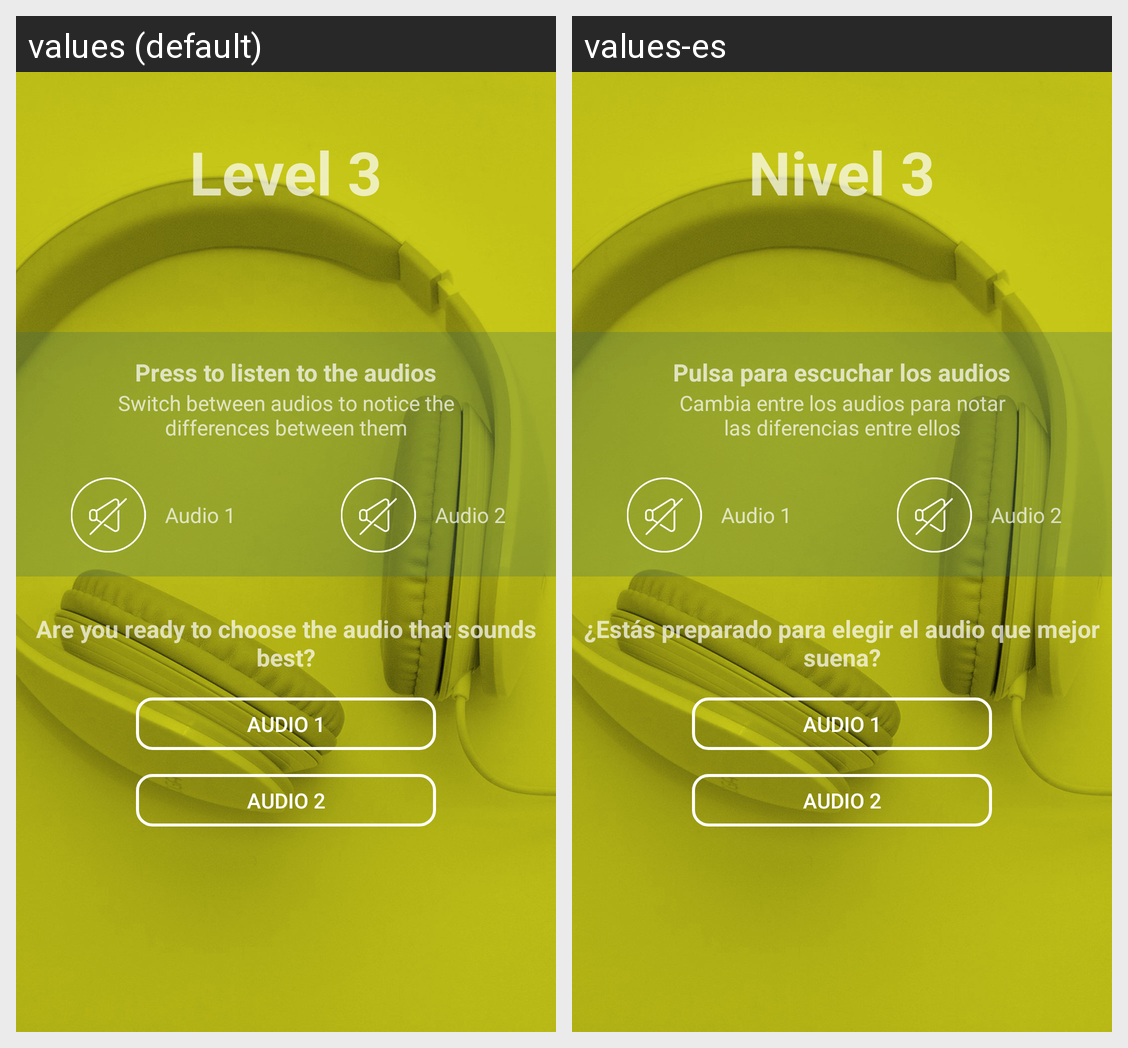

The Android screen above is rendered under two locales of the same app. Produce the string resources it draws, with the default and per-locale values.
Android screen res/layout/fragment_fragment_nivel3.xml rendered under 2 locales, left to right: values (default), values-es. Device: Nexus 5 (rendered at 1080×1920; each locale shown at half size, 540×960, under a caption strip naming it); theme Theme.AppCompat.NoActionBar.
Strings drawn on this screen, with the default value and each locale's value (text and hints the layout hard-codes, and strings that could not be matched under every locale, appear in the picture but are not listed):

level3
  values: Level 3
  values-es: Nivel 3

claim3
  values: Press to listen to the audios
  values-es: Pulsa para escuchar los audios

claim4
  values: Switch between audios to notice the differences between them
  values-es: Cambia entre los audios para notar las diferencias entre ellos

claim5
  values: Are you ready to choose the audio that sounds best?
  values-es: ¿Estás preparado para elegir el audio que mejor suena?
